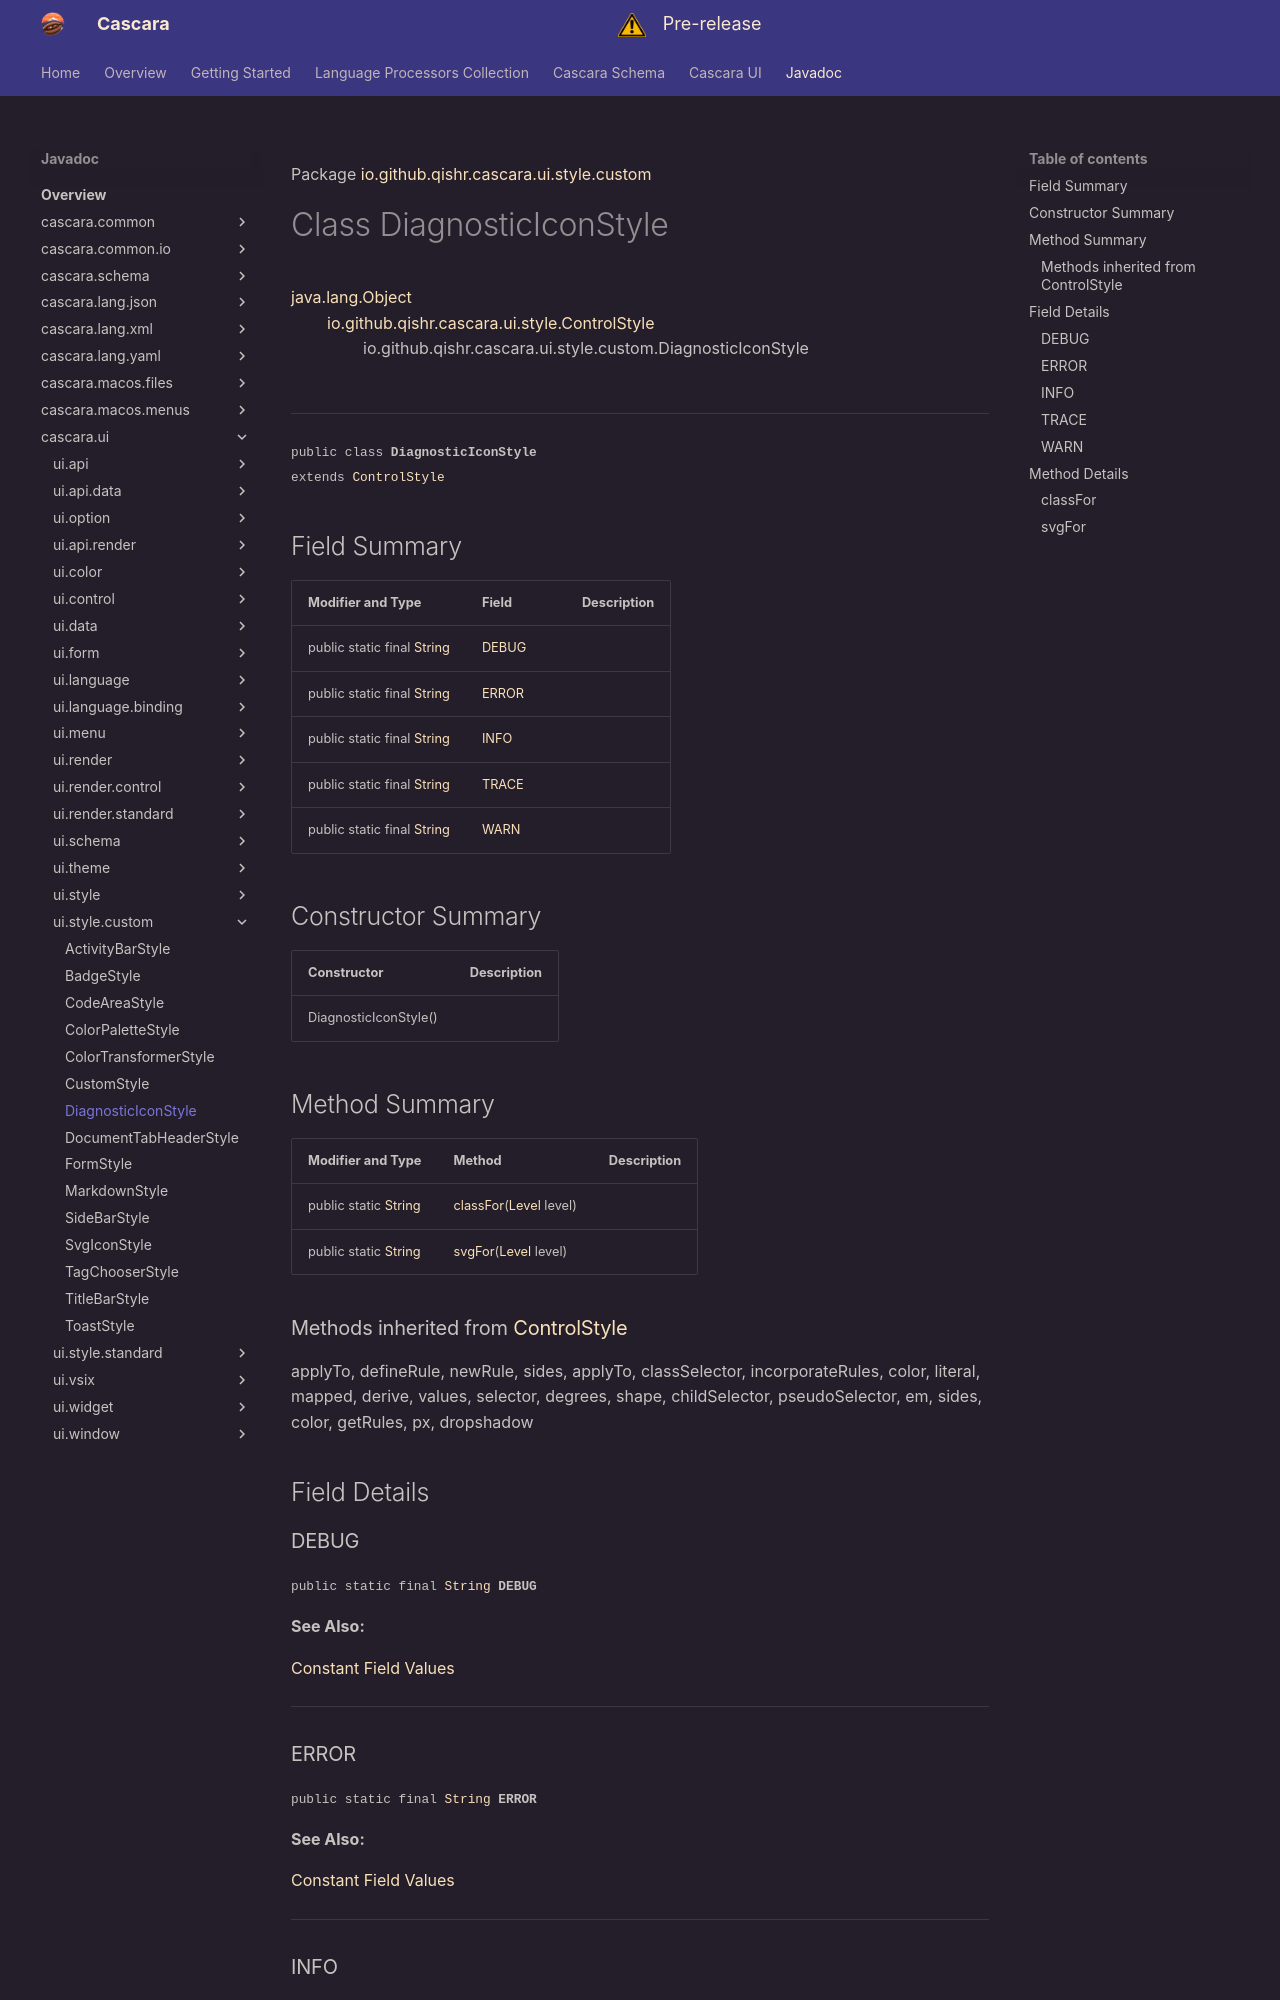

repository: qishr/qishr.github.io · page: javadoc/latest/cascara.ui/io/github/qishr/cascara/ui/style/custom/DiagnosticIconStyle/index.html · generator: mkdocs

Package [io.github.qishr.cascara.ui.style.custom](index.md)

# Class DiagnosticIconStyle
[java.lang.Object](https://docs.oracle.com/en/java/javase/24/docs/api/java.base/java/lang/Object.html)<br/>
        [io.github.qishr.cascara.ui.style.ControlStyle](../../../../../../../io/github/qishr/cascara/ui/style/ControlStyle.md)<br/>
                io.github.qishr.cascara.ui.style.custom.DiagnosticIconStyle<br/>
<br/>

----

<span style="font-family: monospace; font-size: 80%;">public class __DiagnosticIconStyle__<br/>extends [ControlStyle](../../../../../../../io/github/qishr/cascara/ui/style/ControlStyle.md)
</span>


## Field Summary

| Modifier and Type                                                                                                | Field           | Description |
|------------------------------------------------------------------------------------------------------------------|-----------------|-------------|
| public static final [String](https://docs.oracle.com/en/java/javase/24/docs/api/java.base/java/lang/String.html) | [DEBUG](#debug) |             |
| public static final [String](https://docs.oracle.com/en/java/javase/24/docs/api/java.base/java/lang/String.html) | [ERROR](#error) |             |
| public static final [String](https://docs.oracle.com/en/java/javase/24/docs/api/java.base/java/lang/String.html) | [INFO](#info)   |             |
| public static final [String](https://docs.oracle.com/en/java/javase/24/docs/api/java.base/java/lang/String.html) | [TRACE](#trace) |             |
| public static final [String](https://docs.oracle.com/en/java/javase/24/docs/api/java.base/java/lang/String.html) | [WARN](#warn)   |             |



## Constructor Summary

| Constructor           | Description |
|-----------------------|-------------|
| DiagnosticIconStyle() |             |



## Method Summary

| Modifier and Type                                                                                          | Method                                                                                                                                     | Description |
|------------------------------------------------------------------------------------------------------------|--------------------------------------------------------------------------------------------------------------------------------------------|-------------|
| public static [String](https://docs.oracle.com/en/java/javase/24/docs/api/java.base/java/lang/String.html) | [classFor](#classfor)([Level](../../../../../../../../cascara.common/io/github/qishr/cascara/common/diagnostic/Diagnostic.Level.md) level) |             |
| public static [String](https://docs.oracle.com/en/java/javase/24/docs/api/java.base/java/lang/String.html) | [svgFor](#svgfor)([Level](../../../../../../../../cascara.common/io/github/qishr/cascara/common/diagnostic/Diagnostic.Level.md) level)     |             |


### Methods inherited from [ControlStyle](../../../../../../../io/github/qishr/cascara/ui/style/ControlStyle.md)

applyTo, defineRule, newRule, sides, applyTo, classSelector, incorporateRules, color, literal, mapped, derive, values, selector, degrees, shape, childSelector, pseudoSelector, em, sides, color, getRules, px, dropshadow


## Field Details

### DEBUG

<span style="font-family: monospace; font-size: 80%;">public static final [String](https://docs.oracle.com/en/java/javase/24/docs/api/java.base/java/lang/String.html) __DEBUG__</span>



**See Also:**


[Constant Field Values](../../../../../../../constant-values.md)



---
